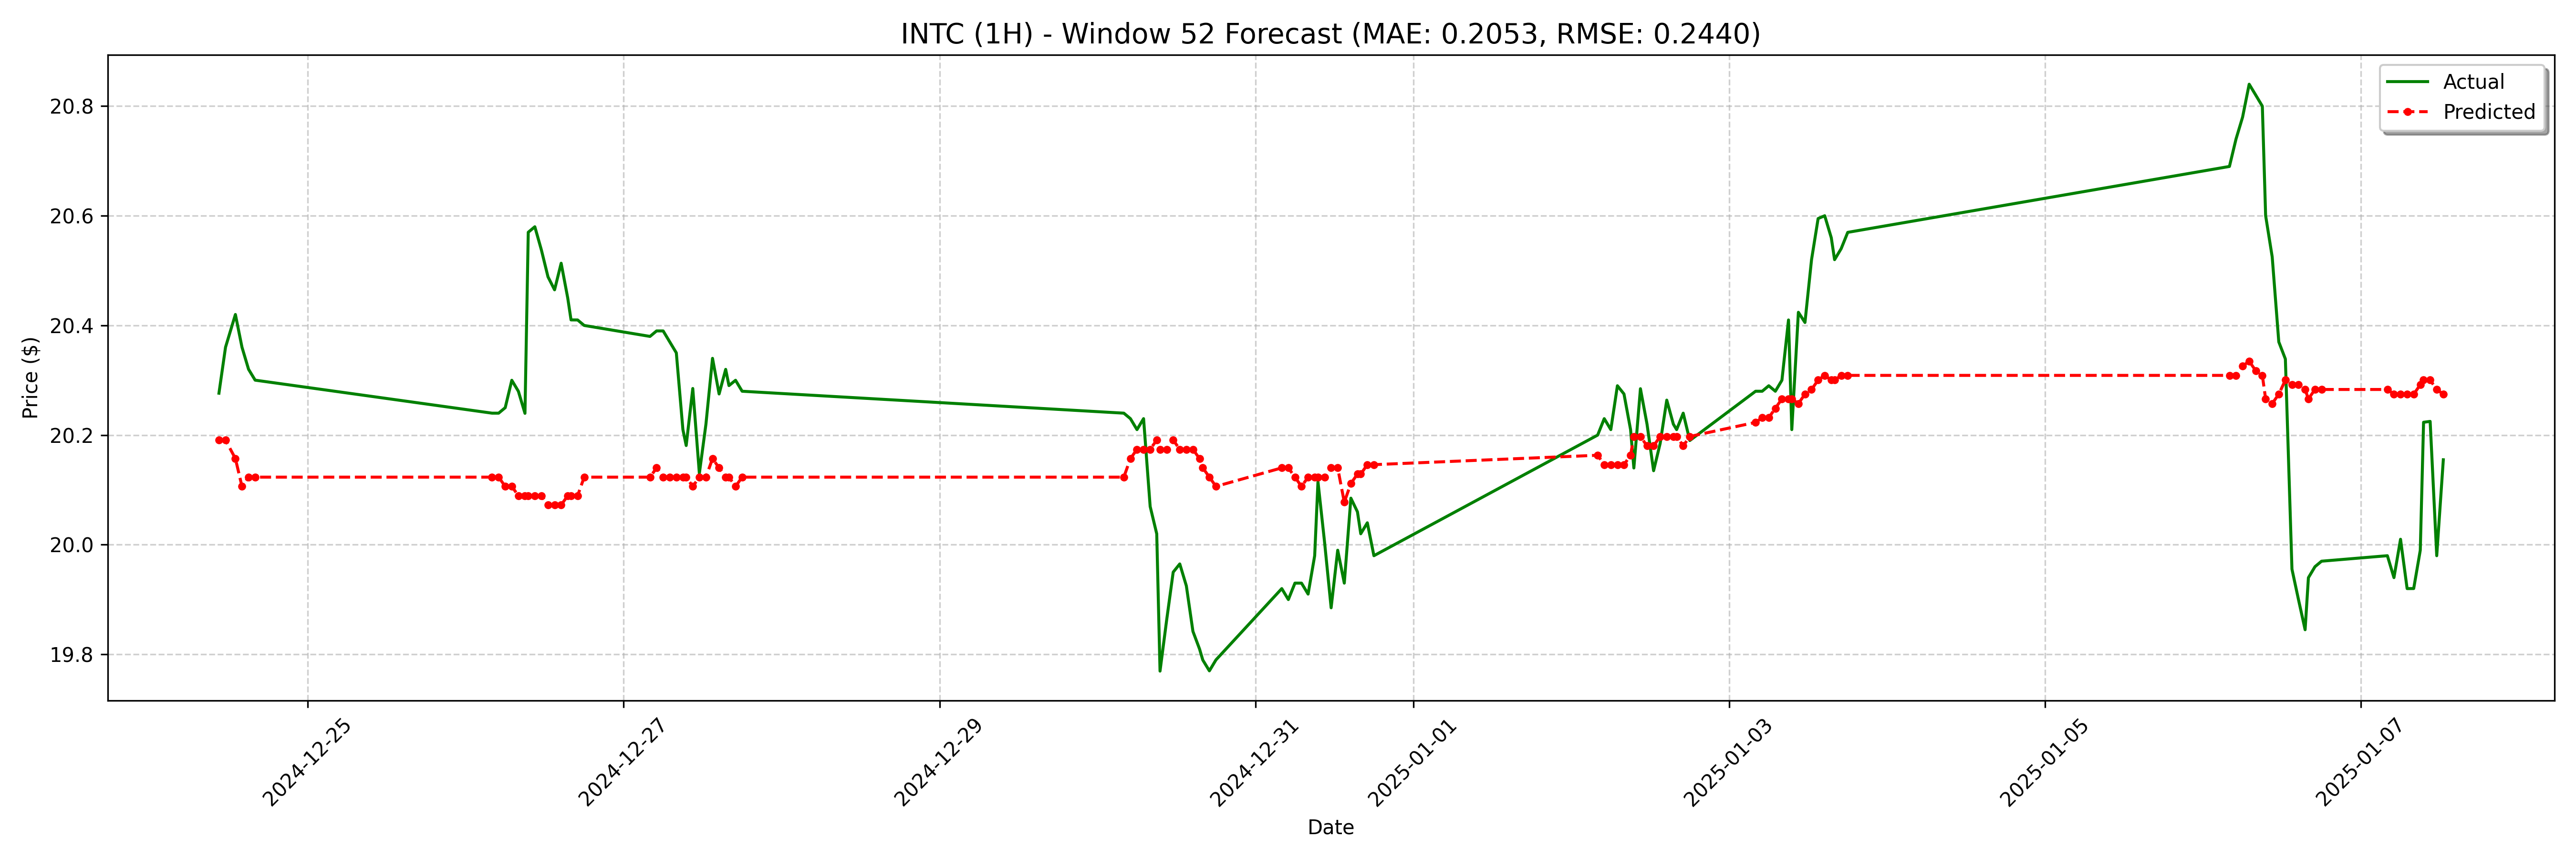

The data file committed next to this chart (first rows):
date, actual, forecast
2024-12-24 10:30:00-05:00, 20.28, 20.19
2024-12-24 11:30:00-05:00, 20.36, 20.19
2024-12-24 13:00:00-05:00, 20.42, 20.16
2024-12-24 14:00:00-05:00, 20.36, 20.11
2024-12-24 15:00:00-05:00, 20.32, 20.12
2024-12-24 16:00:00-05:00, 20.3, 20.12
2024-12-26 04:00:00-05:00, 20.24, 20.12
2024-12-26 05:00:00-05:00, 20.24, 20.12
2024-12-26 06:00:00-05:00, 20.25, 20.11
2024-12-26 07:00:00-05:00, 20.3, 20.11
2024-12-26 08:00:00-05:00, 20.28, 20.09
2024-12-26 09:00:00-05:00, 20.24, 20.09
2024-12-26 09:30:00-05:00, 20.57, 20.09
2024-12-26 10:30:00-05:00, 20.58, 20.09
2024-12-26 11:30:00-05:00, 20.54, 20.09
2024-12-26 12:30:00-05:00, 20.49, 20.07
2024-12-26 13:30:00-05:00, 20.46, 20.07
2024-12-26 14:30:00-05:00, 20.51, 20.07
2024-12-26 15:30:00-05:00, 20.45, 20.09
2024-12-26 16:00:00-05:00, 20.41, 20.09
2024-12-26 17:00:00-05:00, 20.41, 20.09
2024-12-26 18:00:00-05:00, 20.4, 20.12
2024-12-27 04:00:00-05:00, 20.38, 20.12
2024-12-27 05:00:00-05:00, 20.39, 20.14
2024-12-27 06:00:00-05:00, 20.39, 20.12
2024-12-27 07:00:00-05:00, 20.37, 20.12
2024-12-27 08:00:00-05:00, 20.35, 20.12
2024-12-27 09:00:00-05:00, 20.21, 20.12
2024-12-27 09:30:00-05:00, 20.18, 20.12
2024-12-27 10:30:00-05:00, 20.29, 20.11
2024-12-27 11:30:00-05:00, 20.13, 20.12
2024-12-27 12:30:00-05:00, 20.22, 20.12
2024-12-27 13:30:00-05:00, 20.34, 20.16
2024-12-27 14:30:00-05:00, 20.27, 20.14
2024-12-27 15:30:00-05:00, 20.32, 20.12
2024-12-27 16:00:00-05:00, 20.29, 20.12
2024-12-27 17:00:00-05:00, 20.3, 20.11
2024-12-27 18:00:00-05:00, 20.28, 20.12
2024-12-30 04:00:00-05:00, 20.24, 20.12
2024-12-30 05:00:00-05:00, 20.23, 20.16
2024-12-30 06:00:00-05:00, 20.21, 20.17
2024-12-30 07:00:00-05:00, 20.23, 20.17
2024-12-30 08:00:00-05:00, 20.07, 20.17
2024-12-30 09:00:00-05:00, 20.02, 20.19
2024-12-30 09:30:00-05:00, 19.77, 20.17
2024-12-30 10:30:00-05:00, 19.86, 20.17
2024-12-30 11:30:00-05:00, 19.95, 20.19
2024-12-30 12:30:00-05:00, 19.96, 20.17
2024-12-30 13:30:00-05:00, 19.93, 20.17
2024-12-30 14:30:00-05:00, 19.84, 20.17
2024-12-30 15:30:00-05:00, 19.81, 20.16
2024-12-30 16:00:00-05:00, 19.79, 20.14
2024-12-30 17:00:00-05:00, 19.77, 20.12
2024-12-30 18:00:00-05:00, 19.79, 20.11
2024-12-31 04:00:00-05:00, 19.92, 20.14
2024-12-31 05:00:00-05:00, 19.9, 20.14
2024-12-31 06:00:00-05:00, 19.93, 20.12
2024-12-31 07:00:00-05:00, 19.93, 20.11
2024-12-31 08:00:00-05:00, 19.91, 20.12
2024-12-31 09:00:00-05:00, 19.98, 20.12
... 68 more rows
